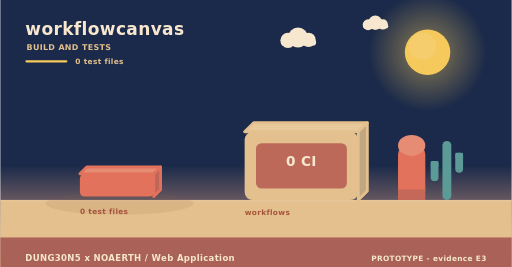
t = 0.00 s
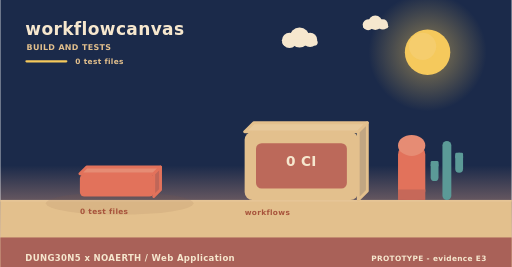
t = 2.00 s
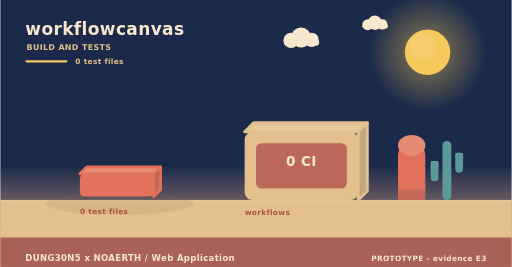
t = 4.00 s
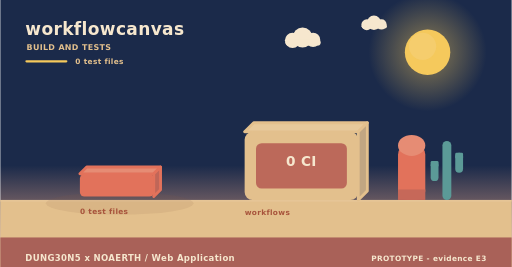
t = 6.00 s
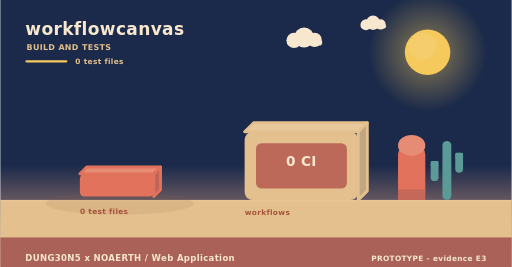
t = 8.00 s
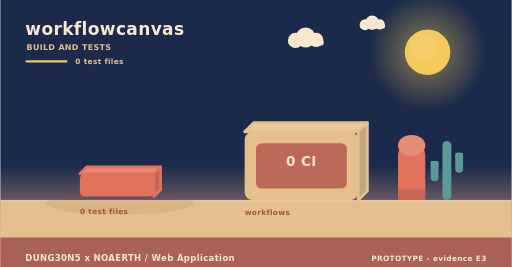
t = 10.00 s

The animated SVG that drew these frames (rendered in a browser with its animation timeline set to each time). Animation: 3 SMIL elements (animateTransform=3); frames cover the first 10.00 s, repeats indefinitely.

<svg xmlns="http://www.w3.org/2000/svg" width="900" height="470" viewBox="0 0 900 470" role="img" aria-label="workflowcanvas - how it is verified"><linearGradient id="skyb" x1="0" y1="0" x2="0" y2="1"><stop offset="0" stop-color="#1b2a4a"/><stop offset="0.62" stop-color="#1b2a4a"/><stop offset="1" stop-color="#f3ad8a"/></linearGradient><rect width="900" height="470" fill="url(#skyb)"/><radialGradient id="sunb"><stop offset="0.35" stop-color="#f5c95c" stop-opacity="0.34"/><stop offset="1" stop-color="#f5c95c" stop-opacity="0"/></radialGradient><circle cx="752" cy="92" r="104" fill="url(#sunb)"/><circle cx="752" cy="92" r="40" fill="#f5c95c"/><circle cx="743.2" cy="81.6" r="24" fill="#f5d27e" opacity="0.5"/><g><circle cx="524" cy="66" r="17.64" fill="#f6e7ce"/><circle cx="506.36" cy="71.04" r="13.44" fill="#f6e7ce"/><circle cx="542.48" cy="70.2" r="12.6" fill="#f6e7ce"/><rect x="493.76" y="69.36" width="62.16" height="10.92" rx="5.46" fill="#f6e7ce"/><animateTransform attributeName="transform" type="translate" values="0 0;24 0;0 0" dur="36s" begin="0s" repeatCount="indefinite"/></g><g><circle cx="660" cy="40" r="12.6" fill="#f6e7ce"/><circle cx="647.4" cy="43.6" r="9.6" fill="#f6e7ce"/><circle cx="673.2" cy="43" r="9" fill="#f6e7ce"/><rect x="638.4" y="42.4" width="44.4" height="7.8" rx="3.9" fill="#f6e7ce"/><animateTransform attributeName="transform" type="translate" values="0 0;-18 0;0 0" dur="46s" begin="3s" repeatCount="indefinite"/></g><rect x="0" y="352" width="900" height="118" fill="#e3c08d"/><rect x="0" y="352" width="900" height="3" fill="#e6c596"/><text x="44" y="62" font-family="Verdana,DejaVu Sans,sans-serif" font-size="30" font-weight="700" letter-spacing="0.6" fill="#f6e7ce" text-anchor="start">workflowcanvas</text><text x="46" y="88" font-family="Verdana,DejaVu Sans,sans-serif" font-size="14" font-weight="700" letter-spacing="0.6" fill="#e3c08d" text-anchor="start">BUILD AND TESTS</text><rect x="44" y="106" width="74" height="4" rx="2" fill="#f5c95c"/><text x="132" y="112" font-family="Verdana,DejaVu Sans,sans-serif" font-size="13" font-weight="700" letter-spacing="0.6" fill="#e3c08d" text-anchor="start">0 test files</text><ellipse cx="210" cy="358" rx="130" ry="20" fill="rgba(138,90,68,0.11)"/><g><path d="M140,306 L270,306 L282,294 L152,294 Z" fill="#e68c74" stroke="#e2725b" stroke-width="5" stroke-linejoin="round"/><path d="M270,306 L282,294 L282,334 L270,346 Z" fill="#c06658" stroke="#e2725b" stroke-width="5" stroke-linejoin="round"/><rect x="140" y="306" width="130" height="40" rx="8" fill="#e2725b"/><animateTransform attributeName="transform" type="translate" values="0 10;0 0" dur="0.8s" begin="0.5s" fill="freeze"/></g><text x="140" y="376" font-family="Verdana,DejaVu Sans,sans-serif" font-size="13" font-weight="700" letter-spacing="0.6" fill="#a8543c" text-anchor="start">0 test files</text><path d="M430,232 L630,232 L646,216 L446,216 Z" fill="#e7c99b" stroke="#e3c08d" stroke-width="5" stroke-linejoin="round"/><path d="M630,232 L646,216 L646,336 L630,352 Z" fill="#c1a682" stroke="#e3c08d" stroke-width="5" stroke-linejoin="round"/><rect x="430" y="232" width="200" height="120" rx="14" fill="#e3c08d"/><rect x="450" y="252" width="160" height="80" rx="10" fill="#ba6458" opacity="0.94"/><text x="530" y="292" font-family="Verdana,DejaVu Sans,sans-serif" font-size="24" font-weight="700" letter-spacing="0.6" fill="#f6e7ce" text-anchor="middle">0 CI</text><text x="430" y="378" font-family="Verdana,DejaVu Sans,sans-serif" font-size="13" font-weight="700" letter-spacing="0.6" fill="#a8543c" text-anchor="start">workflows</text><rect x="700" y="256" width="48" height="96" rx="16" fill="#e2725b"/><ellipse cx="724" cy="256" rx="24" ry="18.46" fill="#e68c74"/><rect x="700" y="333.54" width="48" height="18.46" fill="#c66859"/><rect x="778.18" y="248" width="15.64" height="104" rx="7.82" fill="#5b9a97"/><rect x="757.48" y="283.36" width="13.8" height="35.36" rx="6.9" fill="#5b9a97"/><rect x="757.48" y="283.36" width="13.8" height="10.4" rx="2.3" fill="#5b9a97"/><rect x="800.72" y="268.8" width="13.8" height="35.36" rx="6.9" fill="#5b9a97"/><rect x="800.72" y="268.8" width="13.8" height="10.4" rx="2.3" fill="#5b9a97"/><rect x="0" y="418" width="900" height="52" rx="0" fill="#a65c56" opacity="0.94"/><text x="44" y="460" font-family="Verdana,DejaVu Sans,sans-serif" font-size="15" font-weight="700" letter-spacing="0.6" fill="#f6e7ce" text-anchor="start">DUNG30N5 x NOAERTH  /  Web Application</text><text x="856" y="460" font-family="Verdana,DejaVu Sans,sans-serif" font-size="13" font-weight="700" letter-spacing="0.6" fill="#f6e7ce" text-anchor="end">PROTOTYPE  -  evidence E3</text></svg>
